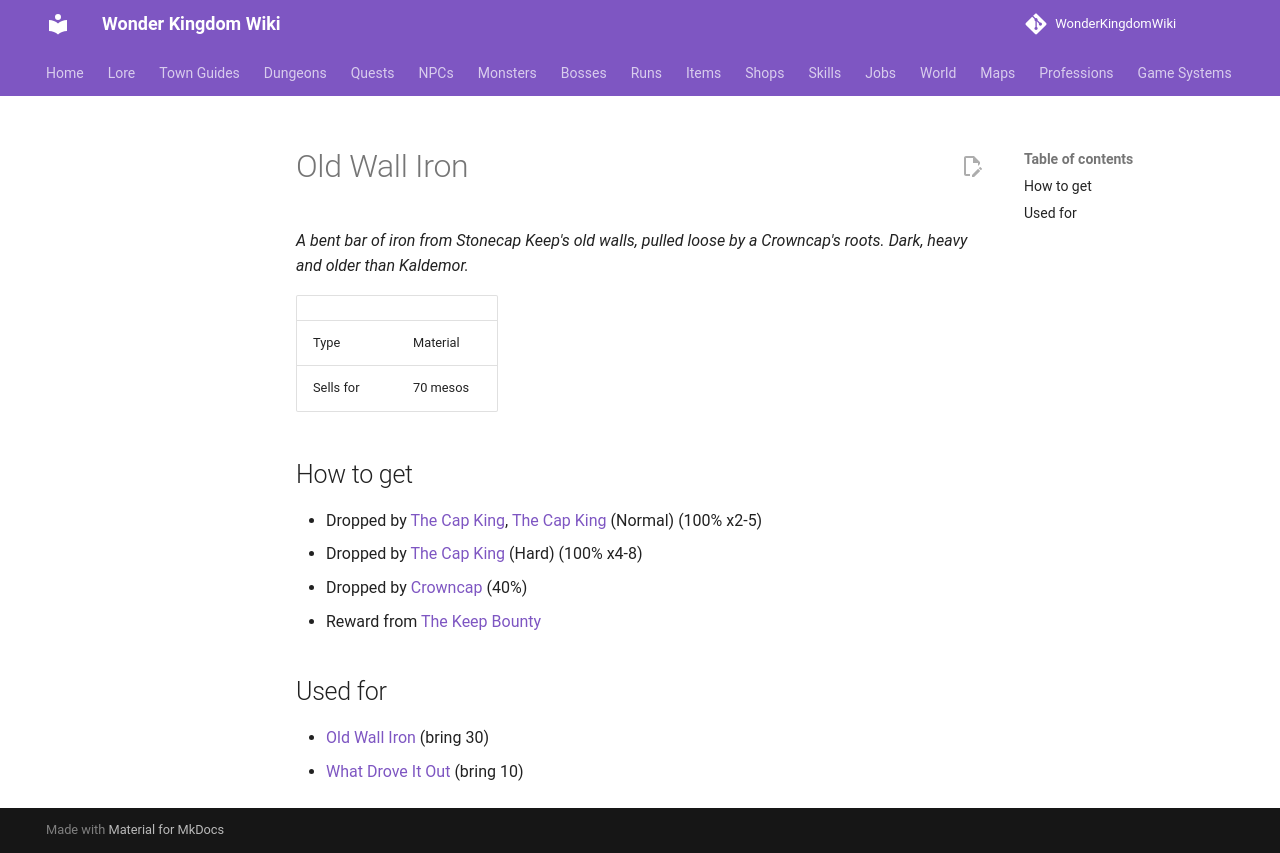

repository: alonohana627/WonderKingdomWiki · page: items/old_wall_iron/index.html · generator: mkdocs

<!-- Generated by tools/generate.py from GameLib. Do not edit: changes are overwritten. -->

# Old Wall Iron

*A bent bar of iron from Stonecap Keep's old walls, pulled loose by a Crowncap's roots. Dark, heavy and older than Kaldemor.*

|  |  |
|---|---|
| Type | Material |
| Sells for | 70 mesos |

## How to get

- Dropped by [The Cap King](../monsters/cap_king.md), [The Cap King](../bosses/cap_king.md) (Normal) (100% x2-5)
- Dropped by [The Cap King](../bosses/cap_king.md) (Hard) (100% x4-8)
- Dropped by [Crowncap](../monsters/crowncap.md) (40%)
- Reward from [The Keep Bounty](../quests/the_keep_bounty.md)

## Used for

- [Old Wall Iron](../quests/the_old_wall_iron.md) (bring 30)
- [What Drove It Out](../quests/what_drove_it_out.md) (bring 10)
